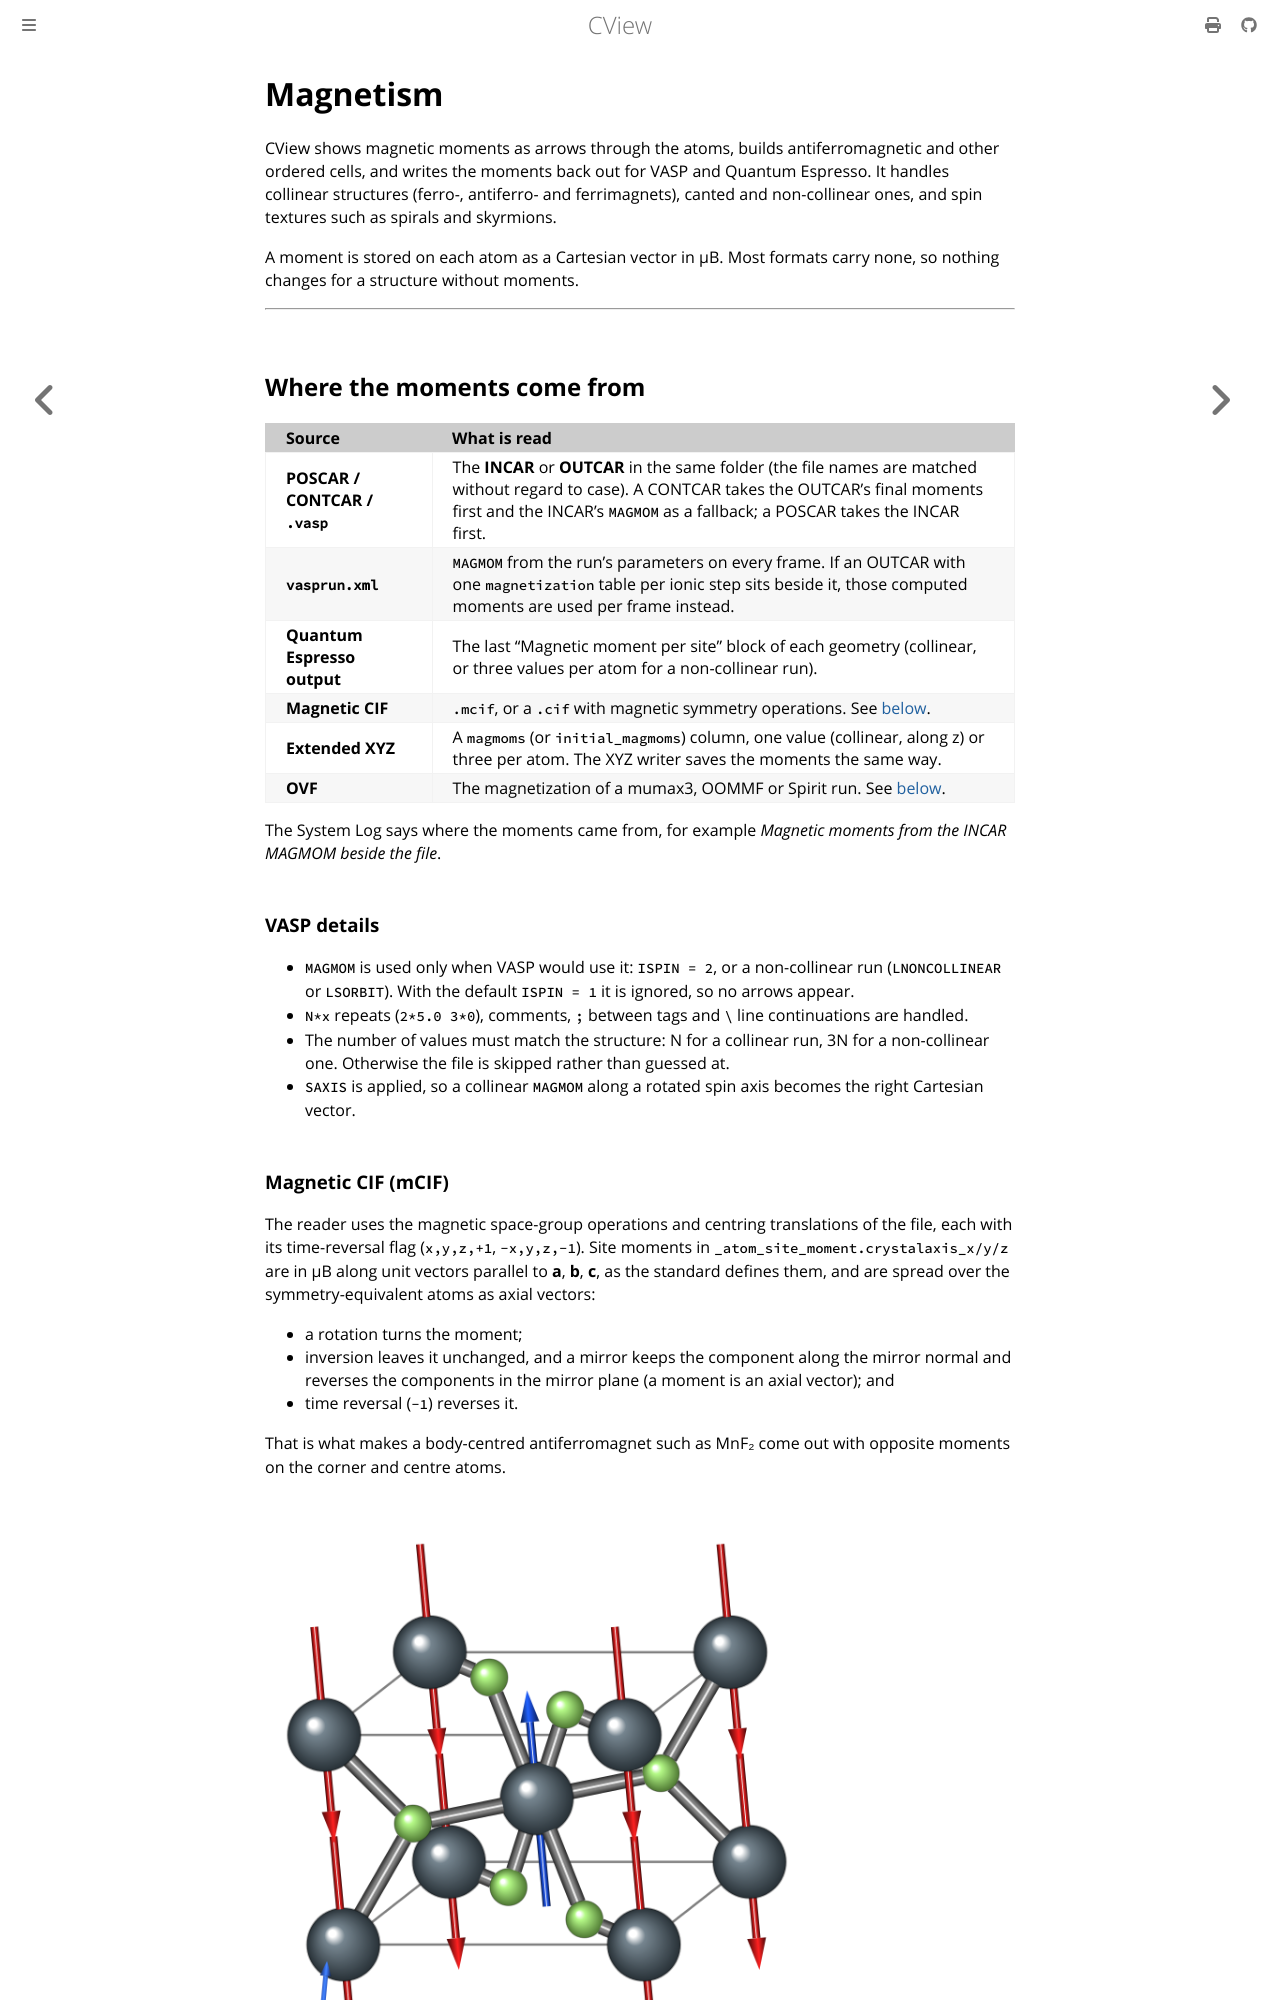

repository: mavensgroup/cview · page: guide/magnetism.html · generator: mdbook

# Magnetism

CView shows magnetic moments as arrows through the atoms, builds antiferromagnetic and other ordered cells, and writes the moments back out for VASP and Quantum Espresso. It handles collinear structures (ferro-, antiferro- and ferrimagnets), canted and non-collinear ones, and spin textures such as spirals and skyrmions.

A moment is stored on each atom as a Cartesian vector in μB. Most formats carry none, so nothing changes for a structure without moments.

---

## Where the moments come from

| Source | What is read |
| :--- | :--- |
| **POSCAR / CONTCAR / `.vasp`** | The **INCAR** or **OUTCAR** in the same folder (the file names are matched without regard to case). A CONTCAR takes the OUTCAR's final moments first and the INCAR's `MAGMOM` as a fallback; a POSCAR takes the INCAR first. |
| **`vasprun.xml`** | `MAGMOM` from the run's parameters on every frame. If an OUTCAR with one `magnetization` table per ionic step sits beside it, those computed moments are used per frame instead. |
| **Quantum Espresso output** | The last "Magnetic moment per site" block of each geometry (collinear, or three values per atom for a non-collinear run). |
| **Magnetic CIF** | `.mcif`, or a `.cif` with magnetic symmetry operations. See [below](#magnetic-cif-mcif). |
| **Extended XYZ** | A `magmoms` (or `initial_magmoms`) column, one value (collinear, along z) or three per atom. The XYZ writer saves the moments the same way. |
| **OVF** | The magnetization of a mumax3, OOMMF or Spirit run. See [below](#ovf-files-mumax3-oommf-spirit). |

The System Log says where the moments came from, for example *Magnetic moments from the INCAR MAGMOM beside the file*.

### VASP details

- `MAGMOM` is used only when VASP would use it: `ISPIN = 2`, or a non-collinear run (`LNONCOLLINEAR` or `LSORBIT`). With the default `ISPIN = 1` it is ignored, so no arrows appear.
- `N*x` repeats (`2*5.0 3*0`), comments, `;` between tags and `\` line continuations are handled.
- The number of values must match the structure: N for a collinear run, 3N for a non-collinear one. Otherwise the file is skipped rather than guessed at.
- `SAXIS` is applied, so a collinear `MAGMOM` along a rotated spin axis becomes the right Cartesian vector.

### Magnetic CIF (mCIF)

The reader uses the magnetic space-group operations and centring translations of the file, each with its time-reversal flag (`x,y,z,+1`, `-x,y,z,-1`). Site moments in `_atom_site_moment.crystalaxis_x/y/z` are in μB along unit vectors parallel to **a**, **b**, **c**, as the standard defines them, and are spread over the symmetry-equivalent atoms as axial vectors:

* a rotation turns the moment;
* inversion leaves it unchanged, and a mirror keeps the component along the mirror normal and reverses the components in the mirror plane (a moment is an axial vector); and
* time reversal (`-1`) reverses it.

That is what makes a body-centred antiferromagnet such as MnF₂ come out with opposite moments on the corner and centre atoms.

![MnF₂ read from a magnetic CIF: red arrows on the corner Mn atoms, a blue one on the body-centre atom](../images/magnetism_mnf2.png)
 The Bilbao **MAGNDATA** database provides published structures in this format.

>[!NOTE]
>A plain `.cif` that has `_atom_site_moment` but no magnetic operations is expanded with the ordinary symmetry and no time reversal, so an antiferromagnet would come out ferromagnetic. The System Log warns when this happens. Such an order needs [the Magnetic tab](#building-a-magnetic-order) instead.
